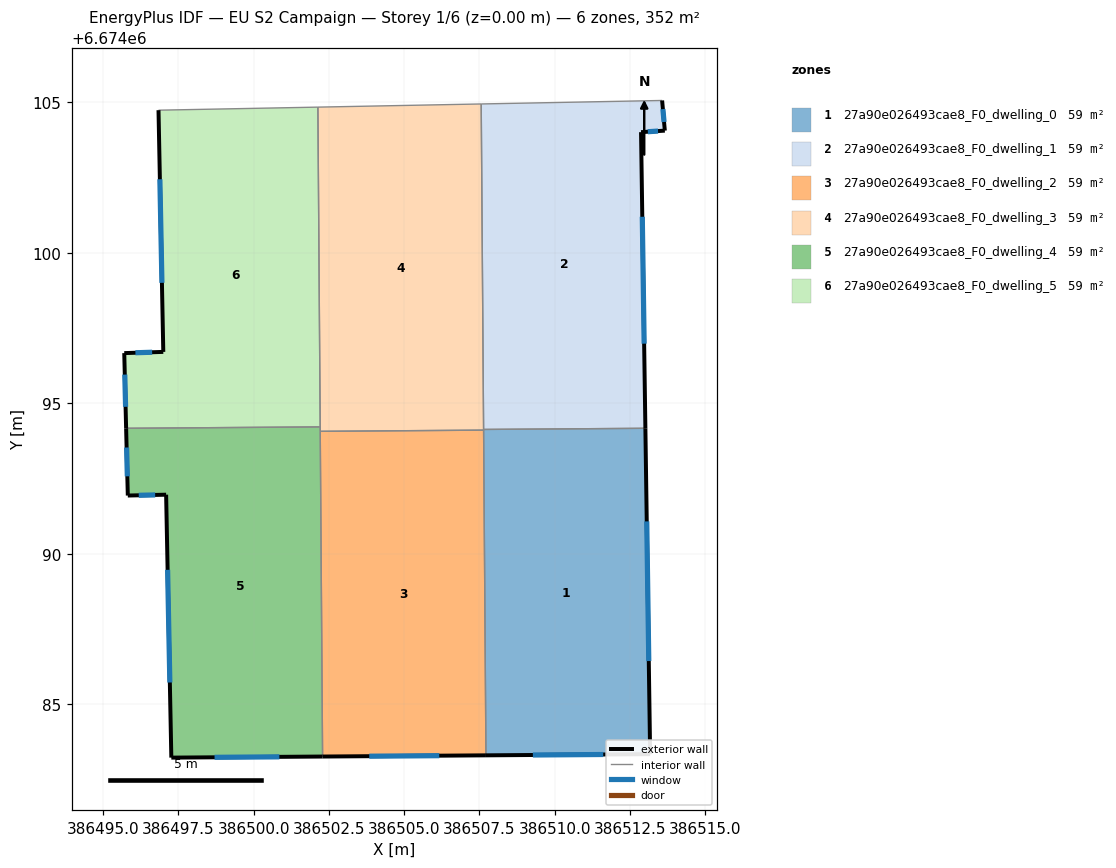
=== STOREY PLAN SPEC (per zone: floor XY polygon, exterior-wall plan segments, windows/doors) ===
zone 1: 27a90e026493cae8_F0_dwelling_0  (58.6 m²)
  floor: (386513.02, 6674094.17) (386513.17, 6674083.34) (386507.72, 6674083.30) (386507.64, 6674094.13)
  exterior wall: (386513.17, 6674083.34) – (386513.02, 6674094.17)  [10.8 m]
    window: (386513.13, 6674086.44) – (386513.06, 6674091.08)  [6.0 m²]
  exterior wall: (386507.72, 6674083.30) – (386513.17, 6674083.34)  [5.5 m]
    window: (386509.28, 6674083.32) – (386511.62, 6674083.33)  [3.0 m²]
  interior walls: 3
zone 2: 27a90e026493cae8_F0_dwelling_1  (58.6 m²)
  floor: (386513.57, 6674105.06) (386513.66, 6674104.06) (386512.87, 6674104.01) (386513.02, 6674094.17) (386507.64, 6674094.13) (386507.56, 6674104.95)
  exterior wall: (386513.66, 6674104.06) – (386513.57, 6674105.06)  [1.0 m]
    window: (386513.64, 6674104.35) – (386513.60, 6674104.77)  [0.6 m²]
  exterior wall: (386512.87, 6674104.01) – (386513.66, 6674104.06)  [0.8 m]
    window: (386513.10, 6674104.02) – (386513.44, 6674104.04)  [0.4 m²]
  exterior wall: (386513.02, 6674094.17) – (386512.87, 6674104.01)  [9.8 m]
    window: (386512.97, 6674096.98) – (386512.91, 6674101.20)  [5.4 m²]
  interior walls: 3
zone 3: 27a90e026493cae8_F0_dwelling_2  (58.6 m²)
  floor: (386507.64, 6674094.11) (386507.72, 6674083.30) (386502.29, 6674083.26) (386502.21, 6674094.07)
  exterior wall: (386502.29, 6674083.26) – (386507.72, 6674083.30)  [5.4 m]
    window: (386503.84, 6674083.28) – (386506.17, 6674083.29)  [3.0 m²]
  interior walls: 3
zone 4: 27a90e026493cae8_F0_dwelling_3  (58.6 m²)
  floor: (386507.56, 6674104.95) (386507.64, 6674094.11) (386502.21, 6674094.07) (386502.14, 6674104.84)
  interior walls: 6
zone 5: 27a90e026493cae8_F0_dwelling_4  (58.6 m²)
  floor: (386502.21, 6674094.22) (386502.29, 6674083.26) (386497.27, 6674083.23) (386497.09, 6674091.96) (386495.82, 6674091.94) (386495.77, 6674094.17)
  exterior wall: (386497.27, 6674083.23) – (386502.29, 6674083.26)  [5.0 m]
    window: (386498.70, 6674083.24) – (386500.86, 6674083.25)  [2.8 m²]
  exterior wall: (386497.09, 6674091.96) – (386497.27, 6674083.23)  [8.7 m]
    window: (386497.14, 6674089.47) – (386497.22, 6674085.72)  [4.8 m²]
  exterior wall: (386495.82, 6674091.94) – (386497.09, 6674091.96)  [1.3 m]
    window: (386496.18, 6674091.94) – (386496.73, 6674091.96)  [0.7 m²]
  exterior wall: (386495.77, 6674094.17) – (386495.82, 6674091.94)  [2.2 m]
    window: (386495.78, 6674093.53) – (386495.80, 6674092.57)  [1.2 m²]
  interior walls: 3
zone 6: 27a90e026493cae8_F0_dwelling_5  (58.6 m²)
  floor: (386502.14, 6674104.84) (386502.21, 6674094.22) (386495.77, 6674094.17) (386495.70, 6674096.67) (386497.00, 6674096.71) (386496.84, 6674104.74)
  exterior wall: (386495.70, 6674096.67) – (386495.77, 6674094.17)  [2.5 m]
    window: (386495.72, 6674095.95) – (386495.75, 6674094.88)  [1.4 m²]
  exterior wall: (386497.00, 6674096.71) – (386495.70, 6674096.67)  [1.3 m]
    window: (386496.63, 6674096.70) – (386496.07, 6674096.68)  [0.7 m²]
  exterior wall: (386496.84, 6674104.74) – (386497.00, 6674096.71)  [8.0 m]
    window: (386496.89, 6674102.44) – (386496.95, 6674099.00)  [4.4 m²]
  interior walls: 3

=== DERIVED (storey summary) ===
Building: EU S2 Campaign
Storey: 1 of 6  (floor level z = 0.00 m)
Storey gross floor area: 351.8 m²
Zones on this storey: 6
  - 27a90e026493cae8_F0_dwelling_0: floor 58.6 m²; exterior wall 16.3 m (48.8 m²); 2 window(s) 9.0 m²; WWR 18.4%
  - 27a90e026493cae8_F0_dwelling_1: floor 58.6 m²; exterior wall 11.6 m (34.9 m²); 3 window(s) 6.4 m²; WWR 18.4%
  - 27a90e026493cae8_F0_dwelling_2: floor 58.6 m²; exterior wall 5.4 m (16.3 m²); 1 window(s) 3.0 m²; WWR 18.4%
  - 27a90e026493cae8_F0_dwelling_3: floor 58.6 m²
  - 27a90e026493cae8_F0_dwelling_4: floor 58.6 m²; exterior wall 17.3 m (51.8 m²); 4 window(s) 9.5 m²; WWR 18.4%
  - 27a90e026493cae8_F0_dwelling_5: floor 58.6 m²; exterior wall 11.8 m (35.5 m²); 3 window(s) 6.5 m²; WWR 18.4%
Zone adjacency (shared interzone walls):
  - 27a90e026493cae8_F0_dwelling_0 ↔ 27a90e026493cae8_F0_dwelling_1
  - 27a90e026493cae8_F0_dwelling_0 ↔ 27a90e026493cae8_F0_dwelling_2
  - 27a90e026493cae8_F0_dwelling_0 ↔ 27a90e026493cae8_F0_dwelling_3
  - 27a90e026493cae8_F0_dwelling_1 ↔ 27a90e026493cae8_F0_dwelling_3
  - 27a90e026493cae8_F0_dwelling_2 ↔ 27a90e026493cae8_F0_dwelling_3
  - 27a90e026493cae8_F0_dwelling_2 ↔ 27a90e026493cae8_F0_dwelling_4
  - 27a90e026493cae8_F0_dwelling_3 ↔ 27a90e026493cae8_F0_dwelling_4
  - 27a90e026493cae8_F0_dwelling_3 ↔ 27a90e026493cae8_F0_dwelling_5
  - 27a90e026493cae8_F0_dwelling_4 ↔ 27a90e026493cae8_F0_dwelling_5